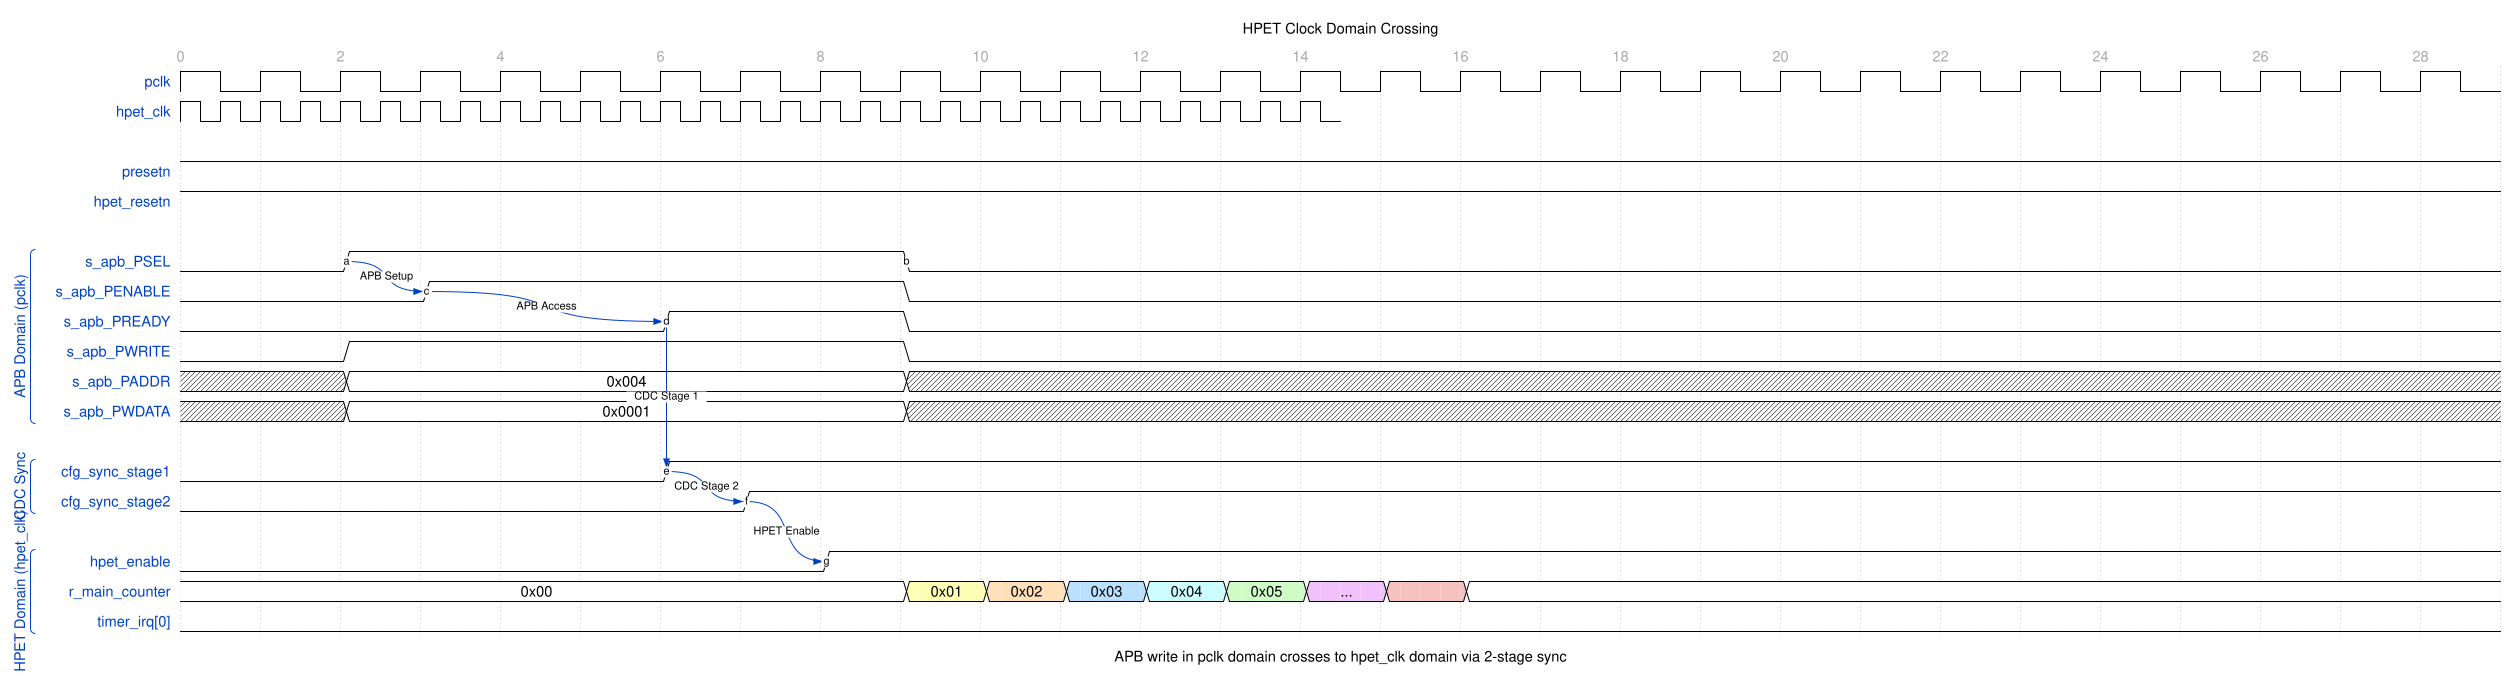

The timing diagram above was drawn with WaveDrom. Write its source.

{
  "signal": [
    {
      "name": "pclk",
      "wave": "p............................",
      "period": 1.0
    },
    {
      "name": "hpet_clk",
      "wave": "p............................",
      "period": 0.5
    },
    {},
    {
      "name": "presetn",
      "wave": "1............................"
    },
    {
      "name": "hpet_resetn",
      "wave": "1............................"
    },
    {},
    [
      "APB Domain (pclk)",
      {
        "name": "s_apb_PSEL",
        "wave": "0.1......0...................",
        "node": "..a......b..................."
      },
      {
        "name": "s_apb_PENABLE",
        "wave": "0..1.....0...................",
        "node": "...c......................."
      },
      {
        "name": "s_apb_PREADY",
        "wave": "0.....1..0...................",
        "node": "......d...................."
      },
      {
        "name": "s_apb_PWRITE",
        "wave": "0.1......0..................."
      },
      {
        "name": "s_apb_PADDR",
        "wave": "x.2......x...................",
        "data": ["0x004"]
      },
      {
        "name": "s_apb_PWDATA",
        "wave": "x.2......x...................",
        "data": ["0x0001"]
      }
    ],
    {},
    [
      "CDC Sync",
      {
        "name": "cfg_sync_stage1",
        "wave": "0.....1......................",
        "node": "......e...................."
      },
      {
        "name": "cfg_sync_stage2",
        "wave": "0......1.....................",
        "node": ".......f..................."
      }
    ],
    {},
    [
      "HPET Domain (hpet_clk)",
      {
        "name": "hpet_enable",
        "wave": "0.......1....................",
        "node": "........g.................."
      },
      {
        "name": "r_main_counter",
        "wave": "2........3456789=............",
        "data": ["0x00", "0x01", "0x02", "0x03", "0x04", "0x05", "..."]
      },
      {
        "name": "timer_irq[0]",
        "wave": "0............................"
      }
    ]
  ],
  "head": {
    "text": "HPET Clock Domain Crossing",
    "tick": 0,
    "every": 2
  },
  "foot": {
    "text": "APB write in pclk domain crosses to hpet_clk domain via 2-stage sync"
  },
  "config": {
    "hscale": 1.5
  },
  "edge": [
    "a~>c APB Setup",
    "c~>d APB Access",
    "d~>e CDC Stage 1",
    "e~>f CDC Stage 2",
    "f~>g HPET Enable"
  ]
}
